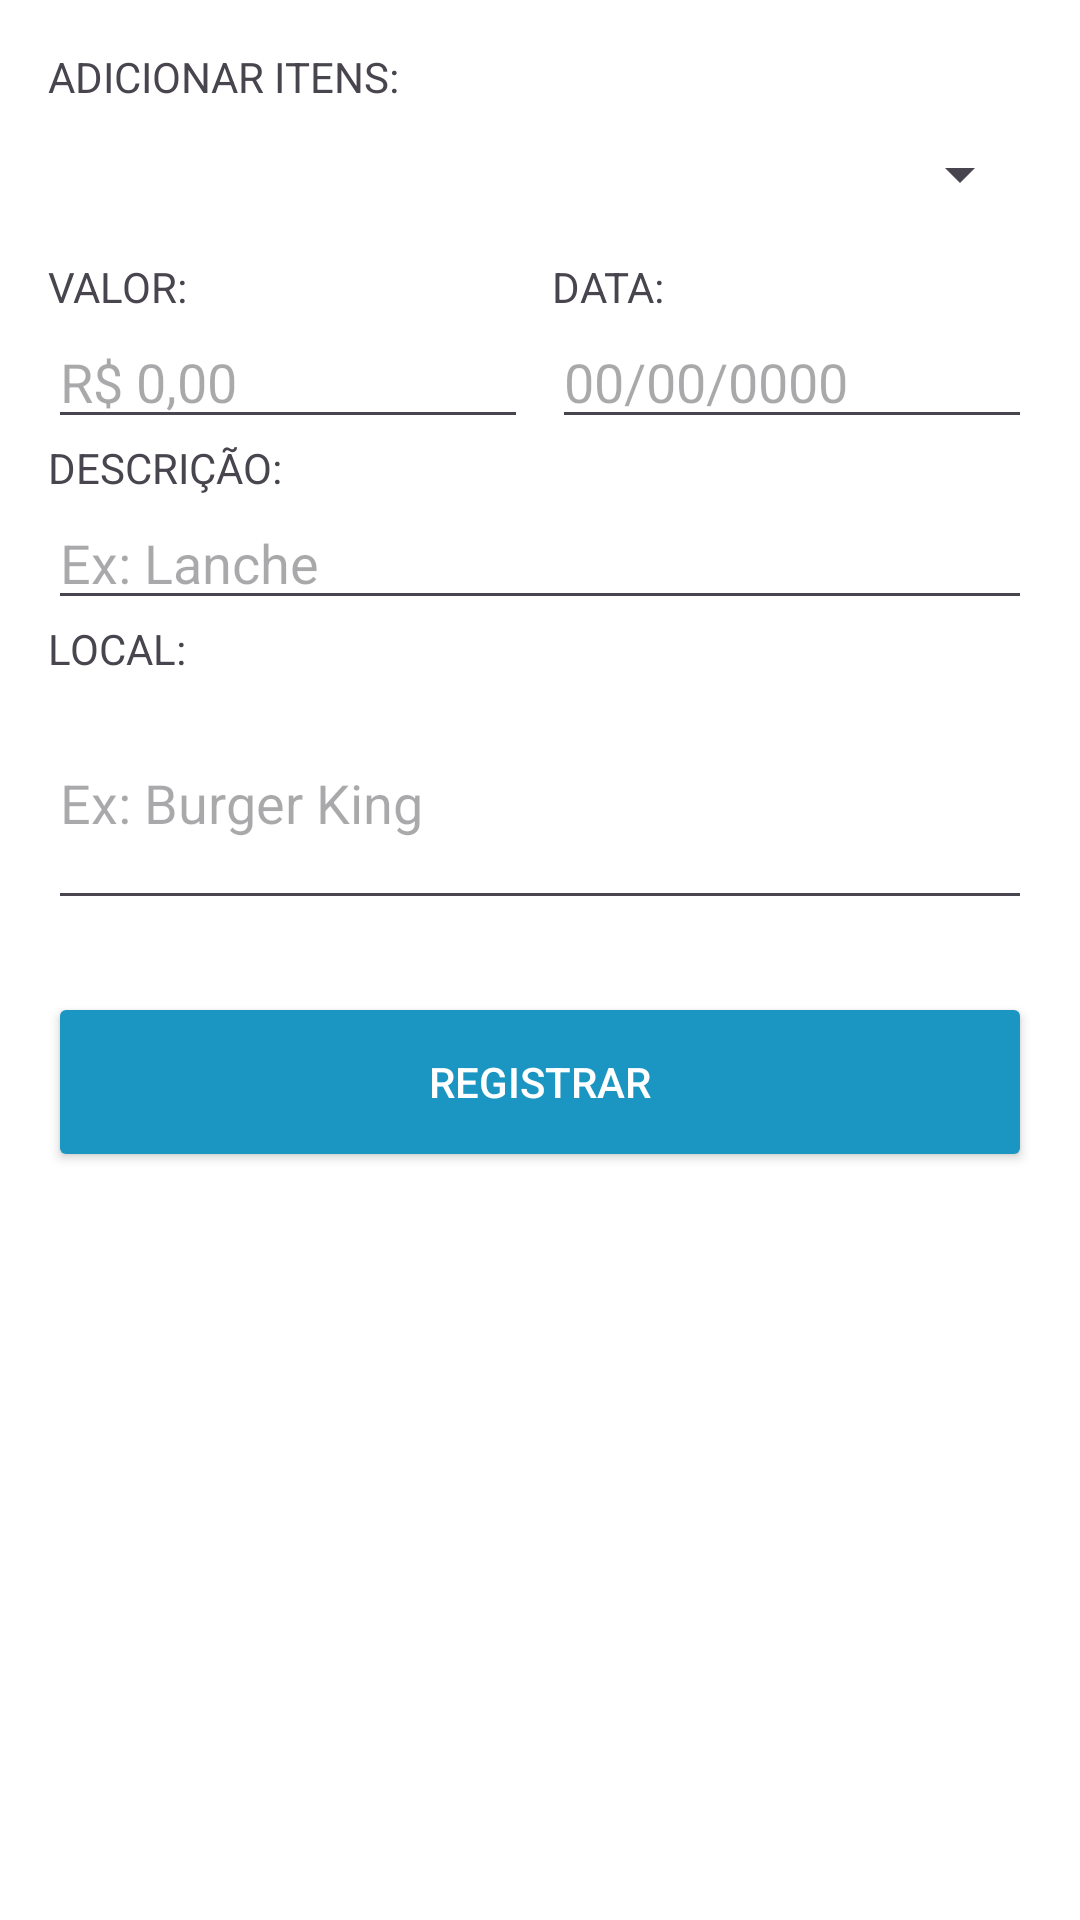

Write the Android layout XML for this screen, with the resource values it uses.
<!-- AndroidManifest.xml: application theme Theme.Gessy -->
<!-- res/layout/novogasto_home.xml -->
<?xml version="1.0" encoding="utf-8"?>
<ScrollView xmlns:android="http://schemas.android.com/apk/res/android"
    android:layout_width="match_parent"
    android:layout_height="match_parent"
    android:background="#FFFFFF">

    <LinearLayout
        android:layout_width="match_parent"
        android:layout_height="wrap_content"
        android:orientation="vertical"
        android:padding="16dp">

   
        <TextView
            android:layout_width="wrap_content"
            android:layout_height="30dp"
            android:text="ADICIONAR ITENS:" />

        <Spinner
            android:layout_width="match_parent"
            android:layout_height="wrap_content"/>

       
        <LinearLayout
            android:layout_width="match_parent"
            android:layout_height="wrap_content"
            android:orientation="horizontal"
            android:layout_marginTop="16dp">

            
            <LinearLayout
                android:layout_width="0dp"
                android:layout_height="wrap_content"
                android:layout_weight="1"
                android:orientation="vertical"
                android:layout_marginEnd="8dp">

                <TextView
                    android:layout_width="wrap_content"
                    android:layout_height="wrap_content"
                    android:text="VALOR:"/>

                <EditText
                    android:layout_width="match_parent"
                    android:layout_height="wrap_content"
                    android:hint="R$ 0,00"
                    android:inputType="numberDecimal"/>
            </LinearLayout>

            
            <LinearLayout
                android:layout_width="0dp"
                android:layout_height="wrap_content"
                android:layout_weight="1"
                android:orientation="vertical">

                <TextView
                    android:layout_width="wrap_content"
                    android:layout_height="wrap_content"
                    android:text="DATA:"/>


                <EditText
                    android:layout_width="match_parent"
                    android:layout_height="wrap_content"
                    android:hint="00/00/0000"/>
            </LinearLayout>

        </LinearLayout>

        <TextView
            android:layout_width="wrap_content"
            android:layout_height="wrap_content"
            android:text="DESCRIÇÃO:"/>

        <EditText
            android:layout_width="match_parent"
            android:layout_height="wrap_content"
            android:hint="Ex: Lanche"/>

 

        <TextView
            android:layout_width="wrap_content"
            android:layout_height="wrap_content"
            android:text="LOCAL:" />

        <EditText
            android:layout_width="match_parent"
            android:layout_height="81dp"
            android:hint="Ex: Burger King" />

       
        <Button
            android:layout_width="match_parent"
            android:layout_height="60dp"
            android:layout_marginTop="24dp"
            android:backgroundTint="#1B95C1"
            android:text="REGISTRAR"
            android:textAllCaps="false"
            android:textColor="#FFFFFF" />

    </LinearLayout>

</ScrollView>
<!-- resources referenced by this layout -->
<resources>
  <style name="Theme.Gessy" parent="Base.Theme.Gessy" />
  <style name="Base.Theme.Gessy" parent="Theme.Material3.DayNight.NoActionBar">
          
          
      </style>
</resources>
